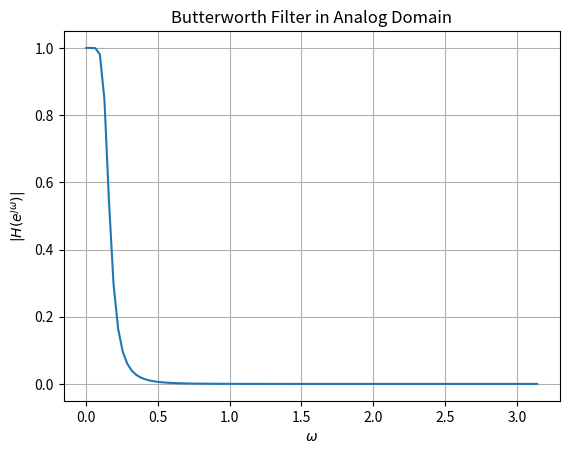

Source code (Python):
import numpy as np
import matplotlib.pyplot as plt
from scipy import signal
#import soundfile as sf



#sampling frequency obtained from the audio file
sampl_freq=44100 

#order of the filter
order=4

#cutoff frquency 4kHz
cutoff_freq=1000.0 

#digital frequency
Wn=2*cutoff_freq/sampl_freq  


# b and a are numerator and denominator polynomials respectively
b, a = signal.butter(order, Wn, 'low') 

#DTFT
def H(z):
	num = np.polyval(b,z**(-1))
	den = np.polyval(a,z**(-1))
	H = num/den
	return H
		
#Input and Output
omega = np.linspace(0,np.pi,100)

#subplots
plt.plot(omega, abs(H(np.exp(1j*omega))))
plt.xlabel('$\omega$')
plt.ylabel('$|H(e^{\jmath\omega})| $')
plt.title("Butterworth Filter in Analog Domain")
plt.grid()
plt.show()
plt.savefig("6_2_3.png")
